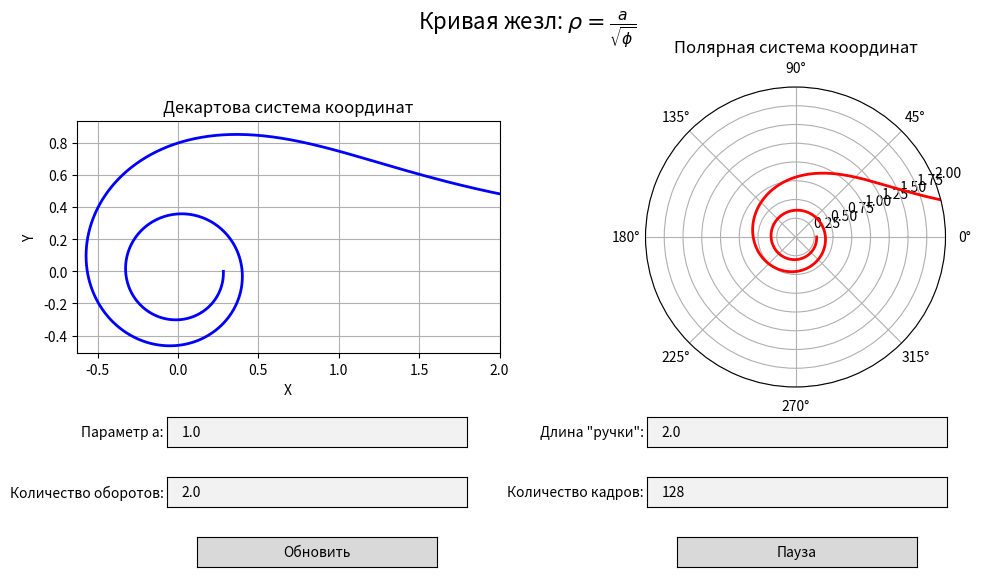

Python code for this plot:
import numpy as np
import matplotlib.pyplot as plt
from matplotlib.animation import FuncAnimation
from matplotlib.widgets import TextBox, Button


def lituus_parametric(theta):
    r = a / np.sqrt(theta)
    x = r * np.cos(theta)
    y = r * np.sin(theta)
    return x, y


fig = plt.figure(figsize=(12, 6))
fig.canvas.manager.set_window_title("Кривая жезл")
fig.subplots_adjust(top=0.85)
ax_cart = fig.add_subplot(121)
ax_polar = fig.add_subplot(122, projection='polar')
plt.subplots_adjust(bottom=0.35)

# Добавляем надпись с формулой
fig.suptitle('Кривая жезл: ' + r"$\rho = \frac{a}{\sqrt{\phi}}$", fontsize=16)  # Здесь можно задать желаемую формулу

# Настройка осей
ax_cart.set_title('Декартова система координат')
ax_cart.set_xlabel('X')
ax_cart.set_ylabel('Y')
ax_cart.grid(True)
ax_cart.set_aspect('equal')

ax_polar.set_title('Полярная система координат')
ax_polar.grid(True)

# Элементы управления - размещаем поля ввода друг под другом
axbox_a = plt.axes([0.2, 0.25, 0.25, 0.05])  # x, y, width, height
a_text_box = TextBox(axbox_a, 'Параметр a:', initial='1.0')
axbox_len = plt.axes([0.6, 0.25, 0.25, 0.05])
len_text_box = TextBox(axbox_len, 'Длина "ручки":', initial='2.0')
axbox_rot = plt.axes([0.2, 0.15, 0.25, 0.05])
rotation_text_box = TextBox(axbox_rot, 'Количество оборотов:', initial='2.0')
axbox_nframe = plt.axes([0.6, 0.15, 0.25, 0.05])
nframe_text_box = TextBox(axbox_nframe, 'Количество кадров:', initial='128')
up_button_ax = plt.axes([0.225, 0.05, 0.2, 0.05])
pause_button_ax = plt.axes([0.625, 0.05, 0.2, 0.05])
update_button = Button(up_button_ax, 'Обновить')
pause_button = Button(pause_button_ax, 'Пауза')

# Инициализация графиков и объекта анимации
line_cart, = ax_cart.plot([], [], 'b-', lw=2)
line_polar, = ax_polar.plot([], [], 'r-', lw=2)
point_cart, = ax_cart.plot([], [], 'bs', markersize=10)
point_polar, = ax_polar.plot([], [], 'ro', markersize=10)
ani = None

# параметры для управления пропорциями графиков и формулой
length_parameter = 2
frame_parameter = 1.1
rotation_parameter = 2
number_of_frames = 128
a = 1
is_paused = 0


def get_valid_len():
    global length_parameter
    try:
        loc_len = float(len_text_box.text)
    except ValueError:
        loc_len = length_parameter
    if loc_len > 0:
        length_parameter = min(loc_len, 100)
    len_text_box.set_val(str(length_parameter))


def get_valid_rot():
    global rotation_parameter
    try:
        loc_rot = float(rotation_text_box.text)
    except ValueError:
        loc_rot = rotation_parameter
    if loc_rot > 0:
        rotation_parameter = min(loc_rot, 1000)
    rotation_text_box.set_val(str(rotation_parameter))


def get_valid_nframe():
    global number_of_frames
    try:
        loc_nframe = int(float(nframe_text_box.text))
    except ValueError:
        loc_nframe = number_of_frames
    if loc_nframe > 0:
        number_of_frames = min(loc_nframe, 10 ** 5)
    nframe_text_box.set_val(str(number_of_frames))


def get_valid_a():
    global a
    try:
        loc_a = float(a_text_box.text)
    except ValueError:
        loc_a = a
    if loc_a != 0:
        a = max(min(loc_a, 10 ** 25), -10 ** 25)
    a_text_box.set_val(str(a))


def get_valid_arggs():
    get_valid_len()
    get_valid_rot()
    get_valid_nframe()
    get_valid_a()


def update_plots():
    theta = np.linspace(0.001, rotation_parameter * np.pi * 2, int(rotation_parameter * 256))
    x, y = lituus_parametric(theta)
    # Декартов график
    line_cart.set_data(x, y)
    ax_cart.set_xlim(max(-length_parameter * abs(a), min(x) * frame_parameter),
                     min(length_parameter * abs(a), max(x) * frame_parameter))
    ax_cart.set_ylim(min(y) * frame_parameter, max(y) * frame_parameter)
    # Полярный график
    current_r = np.sqrt(x ** 2 + y ** 2)
    current_phi = np.arctan2(y, x)
    line_polar.set_data(current_phi, current_r)
    ax_polar.set_ylim(0, min(length_parameter * abs(a), max(current_r)))
    fig.canvas.draw()


def init():
    point_cart.set_data([], [])
    point_polar.set_data([], [])
    return point_cart, point_polar


def animate(i):
    t = (i / number_of_frames) * (rotation_parameter * np.pi * 2) + 0.001

    x, y = lituus_parametric(t)
    # Декартовы координаты
    point_cart.set_data([x], [y])
    # Полярные координаты
    current_r = np.sqrt(x ** 2 + y ** 2)
    current_phi = np.arctan2(y, x)
    point_polar.set_data([current_phi], [current_r])
    return point_cart, point_polar


def pause_play(val=None):
    global is_paused
    if ani is not None:
        if is_paused:
            ani.resume()
            is_paused = 0
            pause_button.label.set_text('Пауза')
        else:
            ani.pause()
            is_paused = 1
            pause_button.label.set_text('Воспр.')
        fig.canvas.draw()


def update_window(val=None):
    global ani, is_paused
    is_paused = 0
    pause_button.label.set_text('Пауза')
    get_valid_arggs()
    update_plots()
    # Останавливаем предыдущую анимацию, если она есть
    if ani is not None:
        ani.event_source.stop()
    # Создаем новую анимацию с новым количеством кадров
    ani = FuncAnimation(fig, animate, cache_frame_data=True,
                        frames=number_of_frames, init_func=init, interval=50, blit=True)
    fig.canvas.draw()  # Перерисовываем фигуру


update_button.on_clicked(update_window)
pause_button.on_clicked(pause_play)

update_window()
plt.show()
